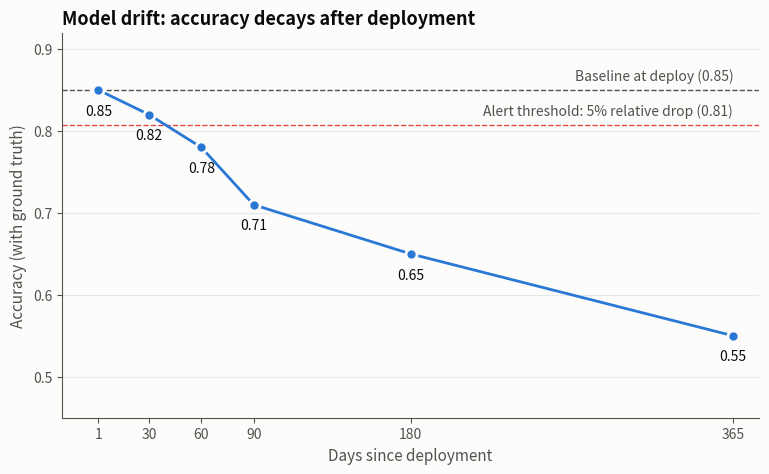

Source code (Python): (Note: this script raises an exception after producing the figure.)
"""
Generates the accuracy-decay plot (model_drift_decay.png) used in the Model drift note.

The values are illustrative (same series as the code example in the note):
accuracy measured with ground truth at a few points in time after deployment.
"""

import os

import matplotlib.pyplot as plt

SURFACE = "#fcfcfb"
TEXT_PRIMARY = "#0b0b0b"
TEXT_SECONDARY = "#52514e"
SERIES = "#2a78d6"
ALERT = "#e34948"

days = [1, 30, 60, 90, 180, 365]
accuracy = [0.85, 0.82, 0.78, 0.71, 0.65, 0.55]

baseline = accuracy[0]
threshold = baseline * 0.95  # alert when the relative drop is greater than 5%

fig, ax = plt.subplots(figsize=(9, 5), facecolor=SURFACE)
ax.set_facecolor(SURFACE)

ax.axhline(baseline, color=TEXT_SECONDARY, linestyle="--", linewidth=1)
ax.axhline(threshold, color=ALERT, linestyle="--", linewidth=1)
ax.plot(days, accuracy, color=SERIES, linewidth=2, marker="o", markersize=8,
        markeredgecolor=SURFACE, markeredgewidth=2)

ax.text(365, baseline + 0.008, "Baseline at deploy (0.85)", ha="right", va="bottom",
        color=TEXT_SECONDARY, fontsize=10)
ax.text(365, threshold + 0.008, "Alert threshold: 5% relative drop (0.81)", ha="right",
        va="bottom", color=TEXT_SECONDARY, fontsize=10)

for d, a in zip(days, accuracy):
    ax.annotate(f"{a:.2f}", (d, a), textcoords="offset points", xytext=(0, -18),
                ha="center", color=TEXT_PRIMARY, fontsize=10)

ax.set_xlabel("Days since deployment", color=TEXT_SECONDARY, fontsize=11)
ax.set_ylabel("Accuracy (with ground truth)", color=TEXT_SECONDARY, fontsize=11)
ax.set_title("Model drift: accuracy decays after deployment", color=TEXT_PRIMARY,
             fontsize=13, fontweight="bold", loc="left")
ax.set_ylim(0.45, 0.92)
ax.set_xlim(-20, 380)
ax.set_xticks(days)
ax.tick_params(colors=TEXT_SECONDARY)
ax.grid(axis="y", alpha=0.25)
for side in ("top", "right"):
    ax.spines[side].set_visible(False)
for side in ("left", "bottom"):
    ax.spines[side].set_color(TEXT_SECONDARY)

output_path = os.path.join(os.path.dirname(os.path.abspath(__file__)), "model_drift_decay.png")
plt.tight_layout()
plt.savefig(output_path, dpi=150, facecolor=SURFACE)
print(f"Plot saved to: {output_path}")
